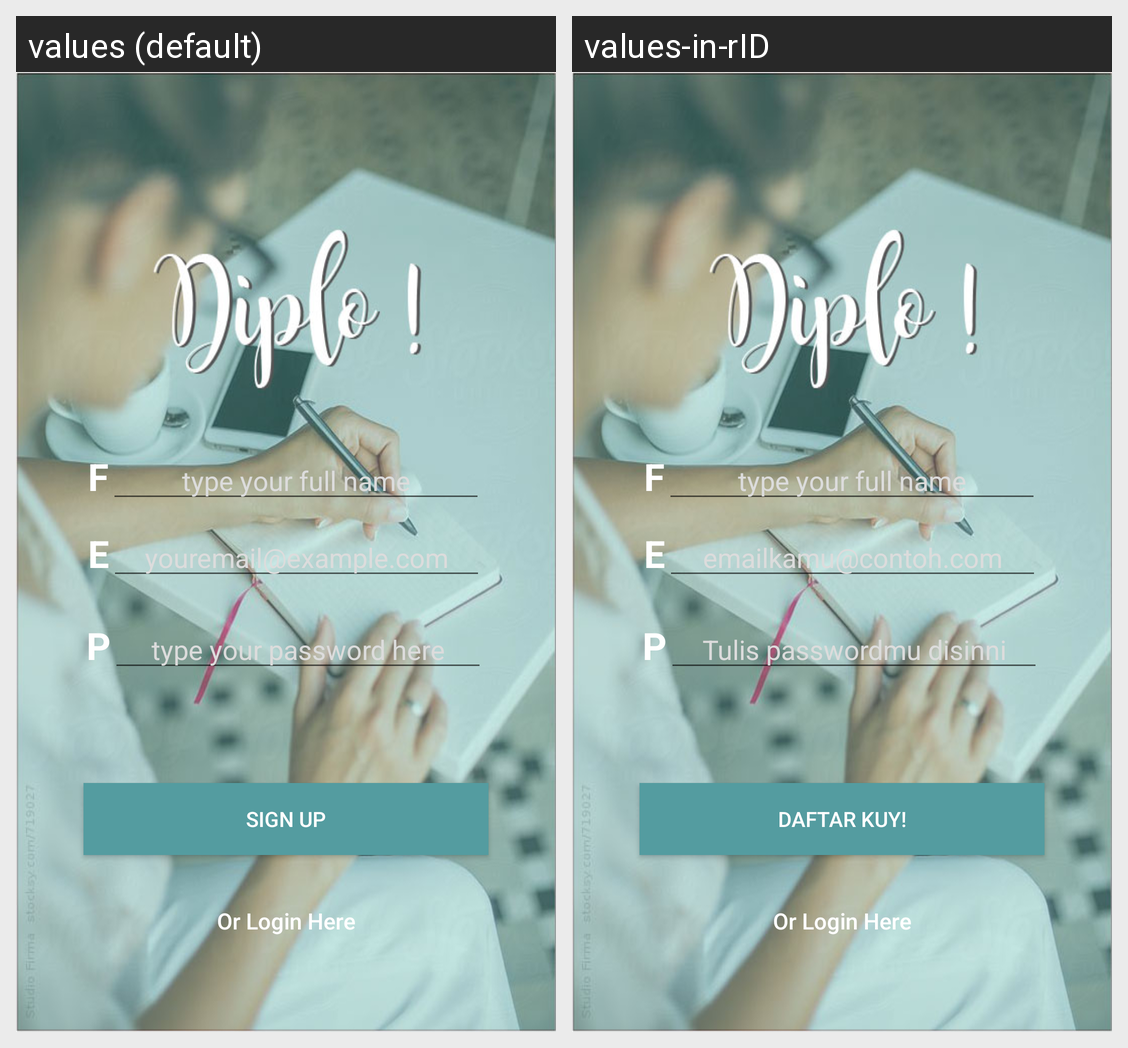

The Android screen above is rendered under two locales of the same app. Produce the string resources it draws, with the default and per-locale values.
Android screen res/layout/sign_up.xml rendered under 2 locales, left to right: values (default), values-in-rID. Device: Nexus 5 (rendered at 1080×1920; each locale shown at half size, 540×960, under a caption strip naming it); theme AppTheme.
Strings drawn on this screen, with the default value and each locale's value (text and hints the layout hard-codes, and strings that could not be matched under every locale, appear in the picture but are not listed):

fullname
  values: type your full name
  values-in-rID: type your full name  [not translated; the default value is used]

email
  values: youremail@example.com
  values-in-rID: emailkamu@contoh.com

password
  values: type your password here
  values-in-rID: Tulis passwordmu disinni

sign_up
  values: Sign Up
  values-in-rID: Daftar kuy!

btn_link_to_login
  values: Or Login Here
  values-in-rID: Or Login Here  [not translated; the default value is used]
